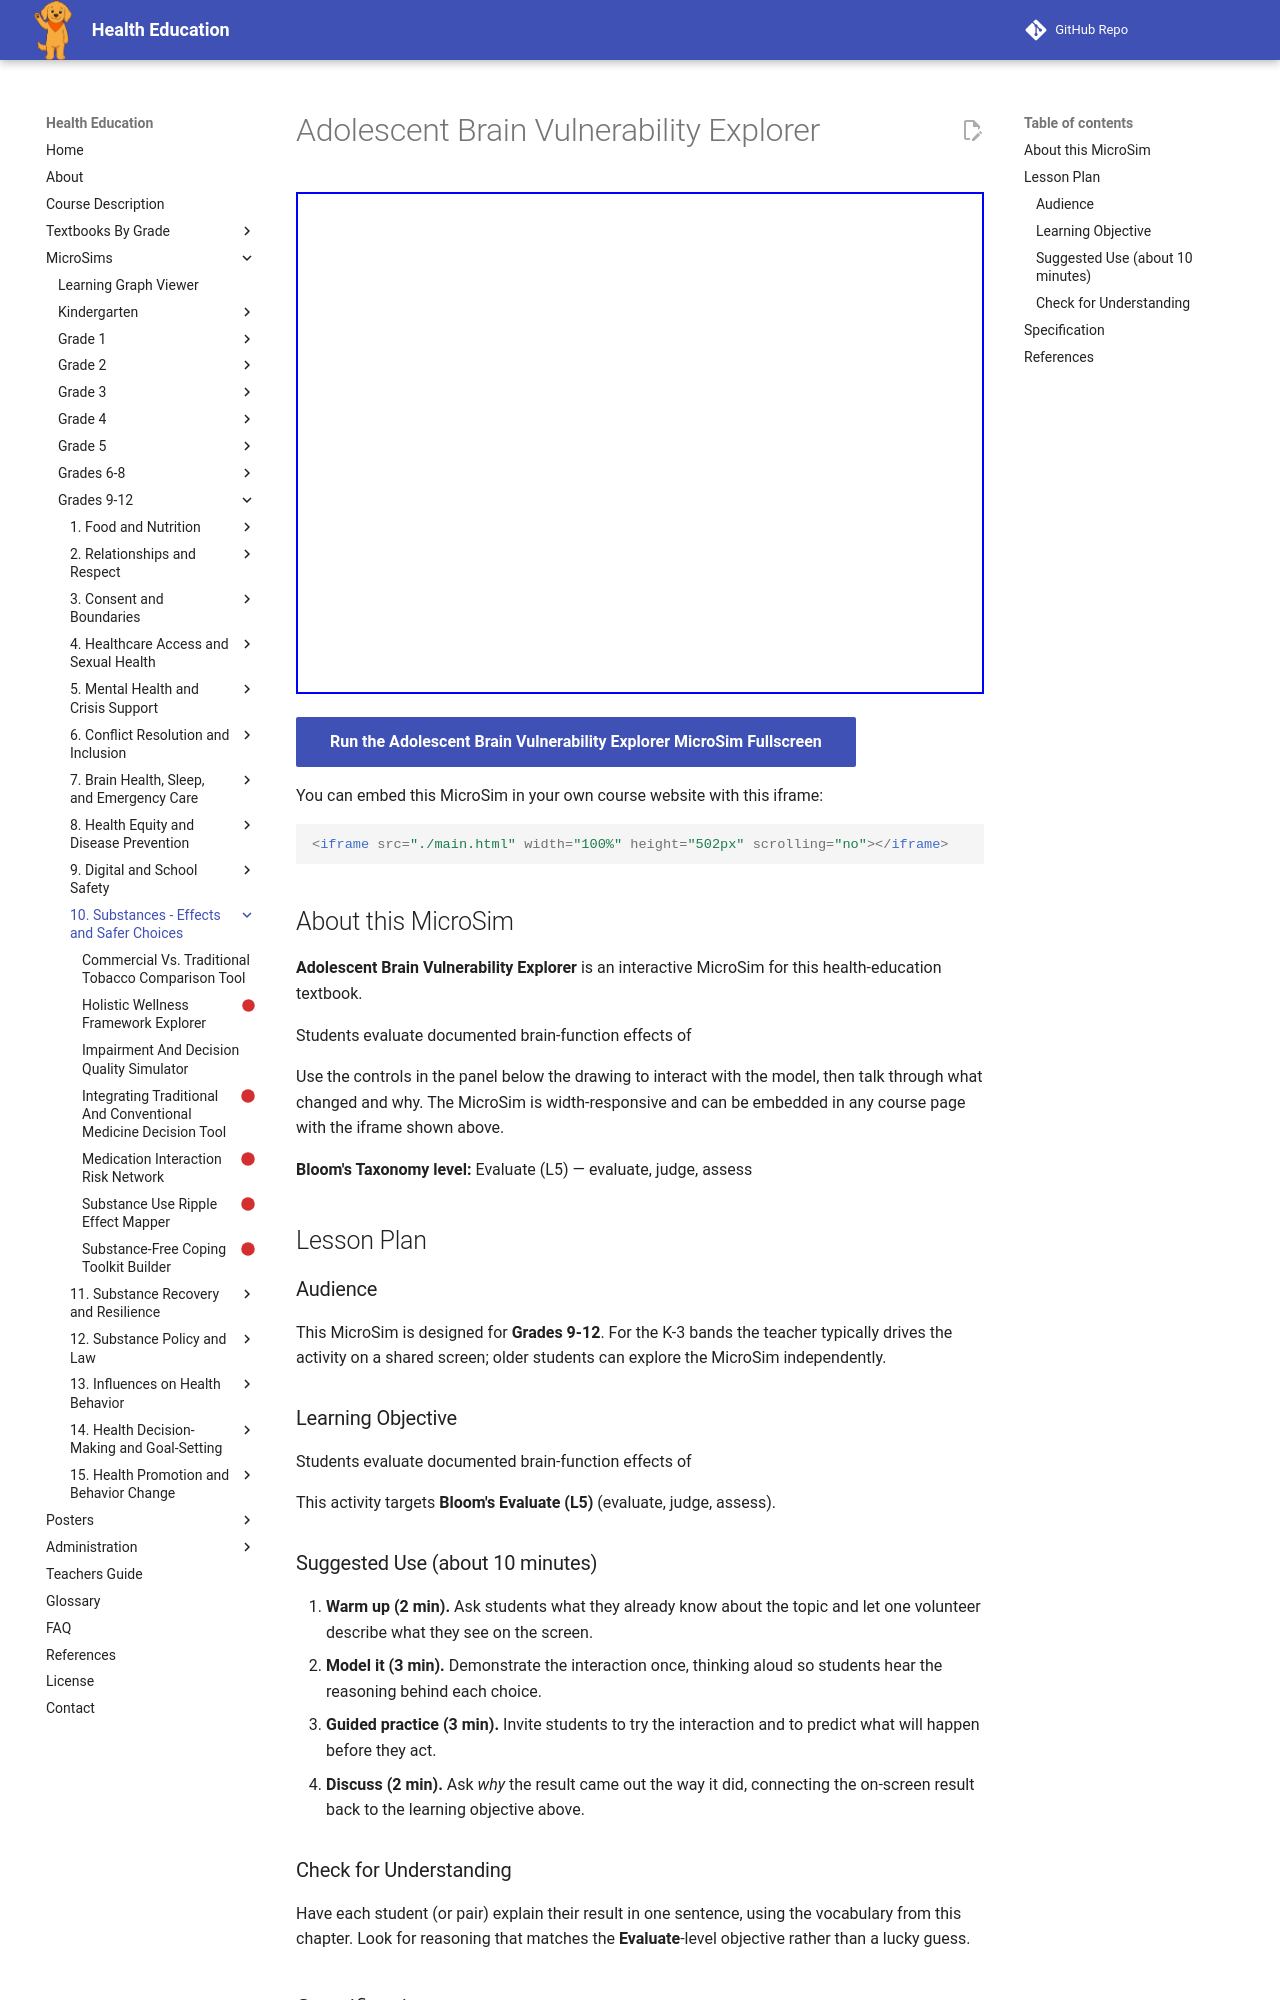

repository: dmccreary/health-education · page: sims/adolescent-brain-vulnerability-explorer/index.html · generator: mkdocs

---
title: Adolescent Brain Vulnerability Explorer
description: Students evaluate documented brain-function effects of
image: /sims/adolescent-brain-vulnerability-explorer/adolescent-brain-vulnerability-explorer.png
og:image: /sims/adolescent-brain-vulnerability-explorer/adolescent-brain-vulnerability-explorer.png
twitter:image: /sims/adolescent-brain-vulnerability-explorer/adolescent-brain-vulnerability-explorer.png
social:
   cards: false
library: p5.js
bloom_level: Evaluate (L5)
grade_band: Grades 9-12
---

# Adolescent Brain Vulnerability Explorer

<iframe src="main.html" width="100%" height="502px" scrolling="no"></iframe>

[Run the Adolescent Brain Vulnerability Explorer MicroSim Fullscreen](main.html){ .md-button .md-button--primary }

You can embed this MicroSim in your own course website with this iframe:

```html
<iframe src="./main.html" width="100%" height="502px" scrolling="no"></iframe>
```

## About this MicroSim

**Adolescent Brain Vulnerability Explorer** is an interactive MicroSim for this health-education textbook.

Students evaluate documented brain-function effects of

Use the controls in the panel below the drawing to interact with the model, then talk through what changed and why. The MicroSim is width-responsive and can be embedded in any course page with the iframe shown above.

**Bloom's Taxonomy level:** Evaluate (L5) — evaluate, judge, assess

## Lesson Plan

### Audience

This MicroSim is designed for **Grades 9-12**. For the K-3 bands the teacher
typically drives the activity on a shared screen; older students can explore
the MicroSim independently.

### Learning Objective

Students evaluate documented brain-function effects of

This activity targets **Bloom's Evaluate (L5)** (evaluate, judge, assess).

### Suggested Use (about 10 minutes)

1. **Warm up (2 min).** Ask students what they already know about the topic
   and let one volunteer describe what they see on the screen.
2. **Model it (3 min).** Demonstrate the interaction once, thinking aloud so
   students hear the reasoning behind each choice.
3. **Guided practice (3 min).** Invite students to try the interaction and to
   predict what will happen before they act.
4. **Discuss (2 min).** Ask *why* the result came out the way it did, connecting
   the on-screen result back to the learning objective above.

### Check for Understanding

Have each student (or pair) explain their result in one sentence, using the
vocabulary from this chapter. Look for reasoning that matches the
**Evaluate**-level objective rather than a lucky guess.
